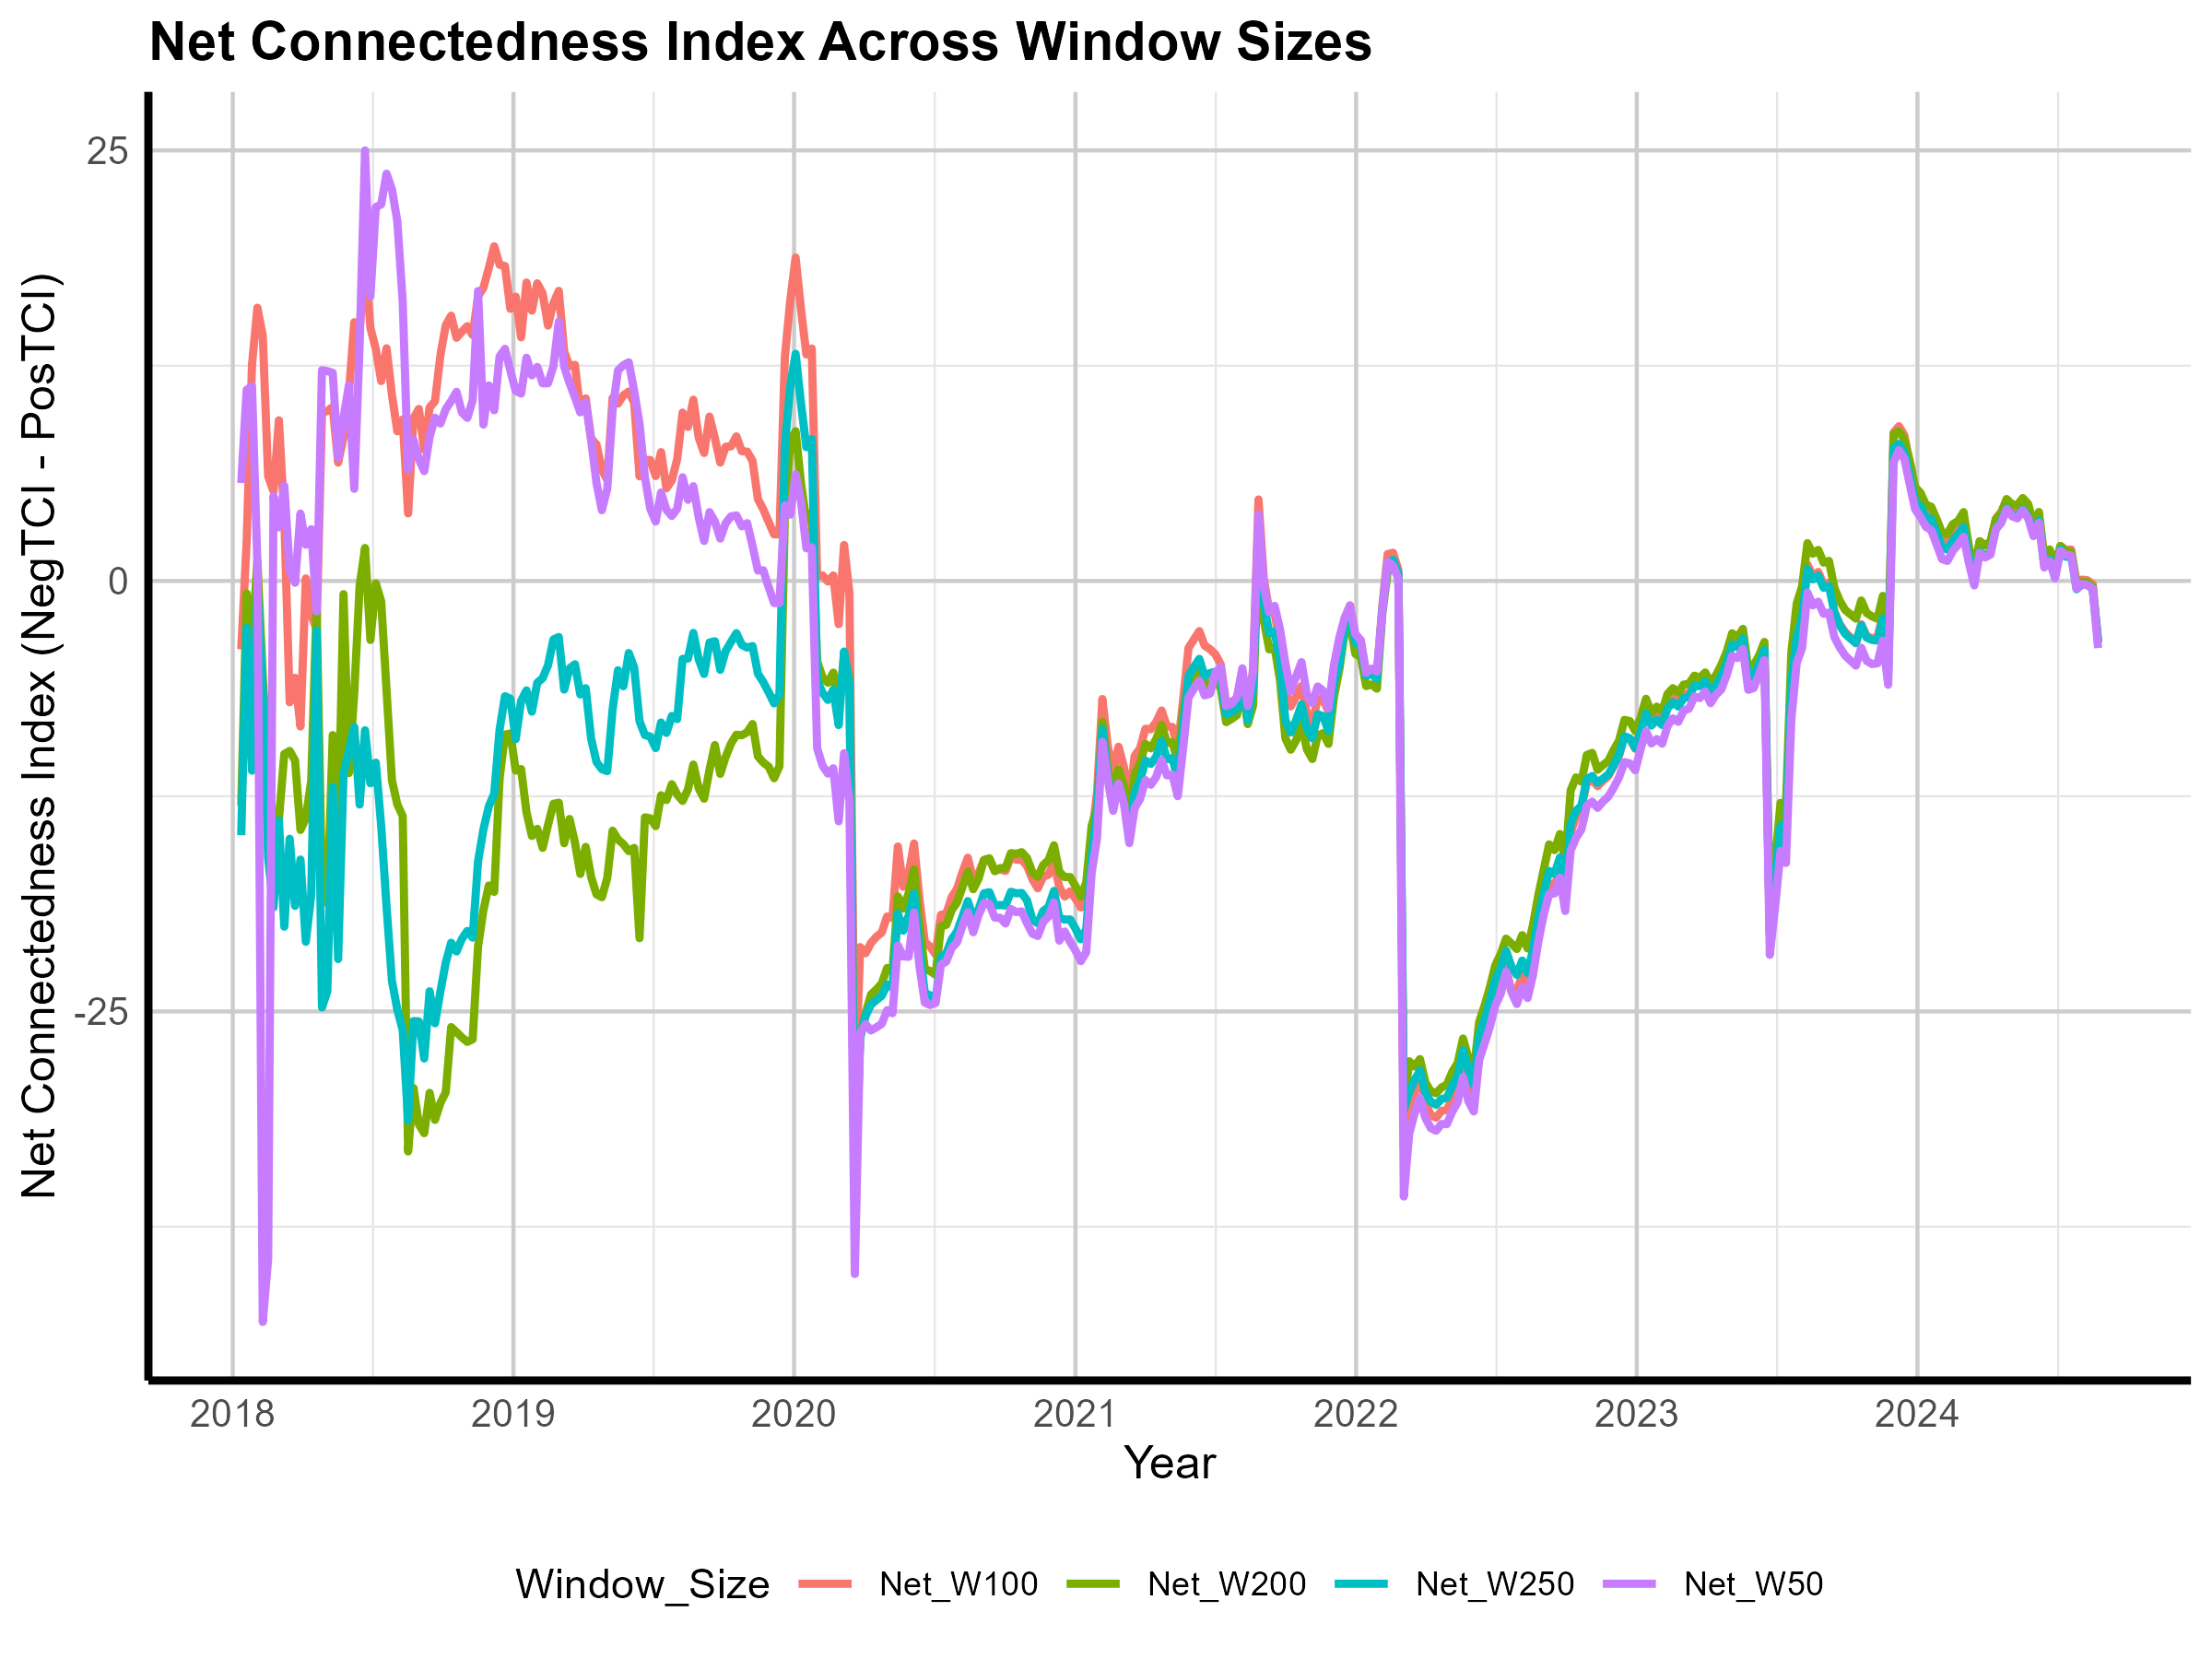

Source data for this figure (header and first rows):
Date, Net_W50, Net_W100, Net_W200, Net_W250
2018-01-12, 5.688, -3.972, -13.05, -14.76
2018-01-19, 11.09, 2.253, -0.728, -2.726
2018-01-26, 11.31, 12.57, -3.731, -11.02
2018-02-02, 0.931, 15.86, 1.192, -0.4064
2018-02-09, -43.03, 14.24, -5.544, -6.499
2018-02-16, -39.37, 6.086, -10.94, -16.12
2018-02-23, 4.935, 5.202, -14.29, -18.95
2018-03-02, 3.116, 9.329, -13.84, -13.9
2018-03-09, 5.523, 3.693, -10.05, -20.08
2018-03-16, 0.6245, -7.044, -9.869, -14.97
2018-03-23, -0.1073, -5.626, -10.43, -18.87
2018-03-30, 3.909, -8.452, -14.46, -16.18
2018-04-06, 2.104, 0.1457, -13.77, -20.95
2018-04-13, 3.006, -1.95, -11.6, -18.24
2018-04-20, -1.77, -2.809, -1.421, -2.874
2018-04-27, 12.24, 9.765, -17.73, -24.77
2018-05-04, 12.18, 9.873, -18.71, -23.83
2018-05-11, 12.08, 10.11, -8.948, -11.95
2018-05-18, 7.148, 6.872, -14.97, -21.96
2018-05-25, 9.465, 8.333, -0.7647, -11.2
2018-06-01, 11.36, 10.9, -11.15, -9.851
2018-06-08, 5.349, 15.02, -6.509, -8.486
2018-06-15, 13.75, 14.6, -0.2732, -12.98
2018-06-22, 25, 18.71, 1.913, -8.668
2018-06-29, 16.52, 14.7, -3.427, -11.75
2018-07-06, 21.71, 13.47, -0.1387, -10.55
2018-07-13, 21.86, 11.61, -1.186, -14.22
2018-07-20, 23.65, 13.51, -6.376, -18.92
2018-07-27, 22.74, 10.81, -11.58, -23.23
2018-08-03, 20.89, 8.691, -12.98, -24.89
2018-08-10, 16.22, 9.376, -13.66, -26.08
2018-08-17, 6.474, 3.922, -33.13, -31.33
2018-08-24, 8.21, 9.446, -29.44, -25.56
2018-08-31, 7.07, 9.99, -31.55, -25.58
2018-09-07, 6.379, 7.62, -32.07, -27.73
2018-09-14, 8.363, 10.08, -29.73, -23.83
2018-09-21, 9.477, 10.44, -31.3, -25.69
2018-09-28, 9.142, 13.1, -30.31, -23.84
2018-10-05, 9.974, 14.85, -29.69, -22.15
2018-10-12, 10.45, 15.4, -25.91, -21.01
2018-10-19, 10.98, 14.12, -26.2, -21.52
2018-10-26, 9.784, 14.48, -26.51, -20.78
2018-11-02, 9.469, 14.8, -26.77, -20.32
2018-11-09, 10.48, 14.28, -26.61, -20.71
2018-11-16, 16.84, 16.54, -21.22, -16.27
2018-11-23, 9.082, 17.03, -19.12, -14.43
2018-11-30, 11.35, 18.18, -17.69, -13.09
2018-12-07, 9.912, 19.44, -18.06, -12.35
2018-12-14, 13.04, 18.36, -11.48, -8.637
2018-12-21, 13.48, 18.29, -8.923, -6.692
2018-12-28, 12.21, 15.8, -8.86, -6.842
2019-01-04, 11.03, 16.51, -11.01, -9.187
2019-01-11, 10.88, 14.15, -10.92, -6.958
2019-01-18, 12.96, 17.33, -13.43, -6.358
2019-01-25, 11.94, 15.69, -14.81, -7.591
2019-02-01, 12.43, 17.28, -14.4, -5.913
2019-02-08, 11.48, 16.7, -15.5, -5.644
2019-02-15, 11.48, 14.83, -14.17, -4.889
2019-02-22, 12.47, 16.12, -12.94, -3.399
2019-03-01, 15.06, 16.84, -12.88, -3.254
... 286 more rows
